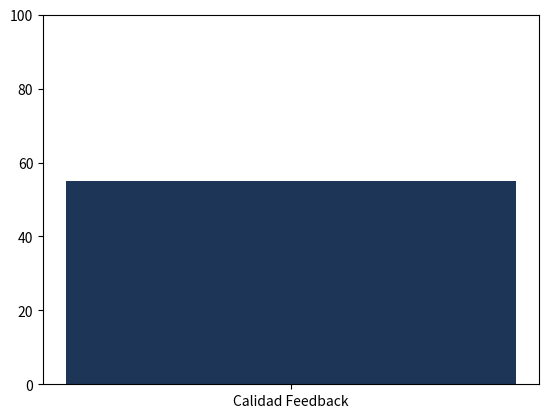

This figure's Python source:
import matplotlib.pyplot as plt

# @title 🎛️ Panel de Control del Simulador: Reto 3
muestras_cliente = 150 #@param {type:"slider", min:10, max:500, step:10}

precision = min(98, (muestras_cliente ** 0.5) * 4.5)
print(f"Precisión del Diagnóstico: {precision:.1f}%")
plt.bar(["Calidad Feedback"], [precision], color="#1D3557")
plt.ylim(0, 100); plt.show()
